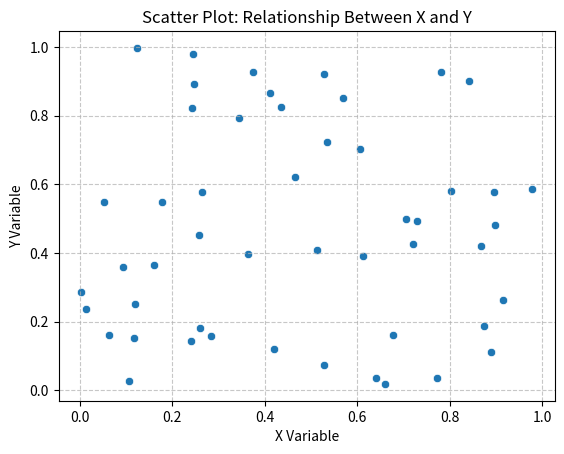

Python code for this plot:
import numpy as np
import seaborn as sns
import pandas as pd
from matplotlib import pyplot as plt


def create_scatter_plot(data):
    """
    Creates a scatter plot using Seaborn.

    Parameters:
    data (DataFrame): A DataFrame containing 'x' and 'y' columns.
    """
    fig, ax = plt.subplots()
    
    # Create scatter plot using Seaborn
    sns.scatterplot(data=data, x='x', y='y', ax=ax)
    
    # Add gridlines for clarity
    ax.grid(True, linestyle='--', alpha=0.7)
    
    # Add axis labels and title
    ax.set_xlabel('X Variable')
    ax.set_ylabel('Y Variable')
    ax.set_title('Scatter Plot: Relationship Between X and Y')
    
    return fig


# Example data
data = pd.DataFrame({
    'x': np.random.rand(50),
    'y': np.random.rand(50)
})
create_scatter_plot(data)
